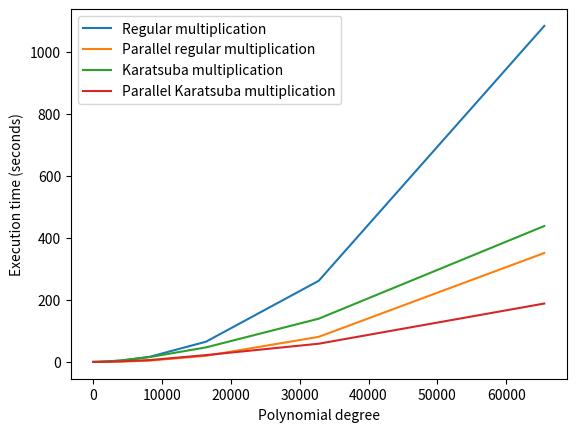

Recreate this plot in Python.
import matplotlib.pyplot as plt

polynomial_degrees = [31, 63, 127, 255, 511, 1023, 2047, 4095, 8191, 16383, 32767, 65535]

regular_execution_times =            [0.000123178, 0.000463214, 0.0024296, 0.0133831, 0.0574883, 0.248386, 1.01859, 4.06426, 16.4522, 65.1912, 261.86, 1084.32]
parallel_regular_execution_times =   [0.0013688, 0.00168784, 0.00258903, 0.00154103, 0.00176311, 0.504969, 0.502138, 1.06346, 4.15688, 19.7005, 80.9225, 351.596]
karatsuba_execution_times =          [0.00221326, 0.00746809, 0.0209084, 0.0608691, 0.183356, 0.576981, 1.70614, 5.12932, 15.497, 46.8556, 139.531, 438.625]
parallel_karatsuba_execution_times = [0.00267502, 0.00546831, 0.0264296, 0.0268978, 0.0713695, 0.213727, 0.692647, 1.94257, 5.88652, 22.0241, 58.7718, 188.38]

plt.plot(polynomial_degrees, regular_execution_times, label="Regular multiplication")
plt.plot(polynomial_degrees, parallel_regular_execution_times, label="Parallel regular multiplication")
plt.plot(polynomial_degrees, karatsuba_execution_times, label="Karatsuba multiplication")
plt.plot(polynomial_degrees, parallel_karatsuba_execution_times, label="Parallel Karatsuba multiplication")
plt.xlabel("Polynomial degree")
plt.ylabel("Execution time (seconds)")
plt.legend()
plt.savefig("execution_time_plot.png")

plt.show()

